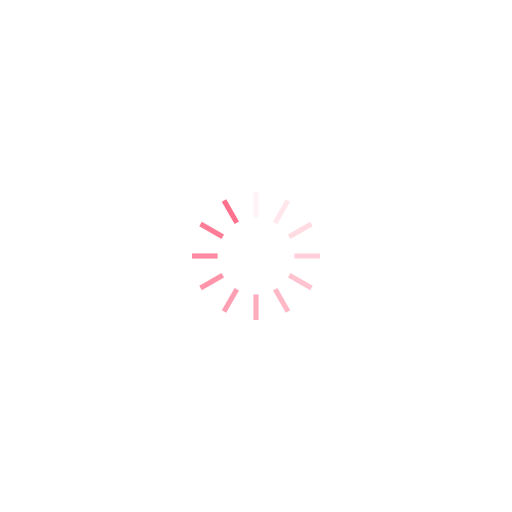
t = 0.00 s
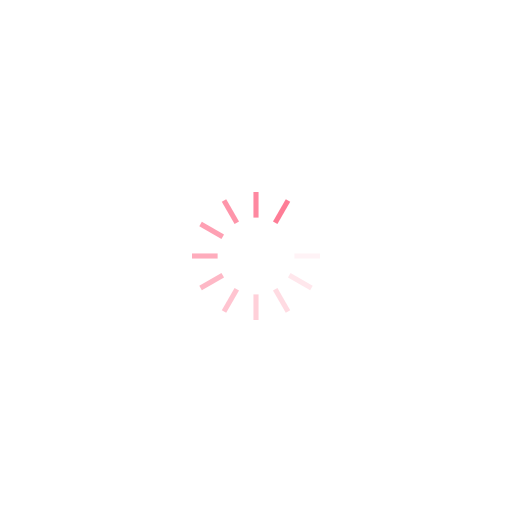
t = 0.23 s
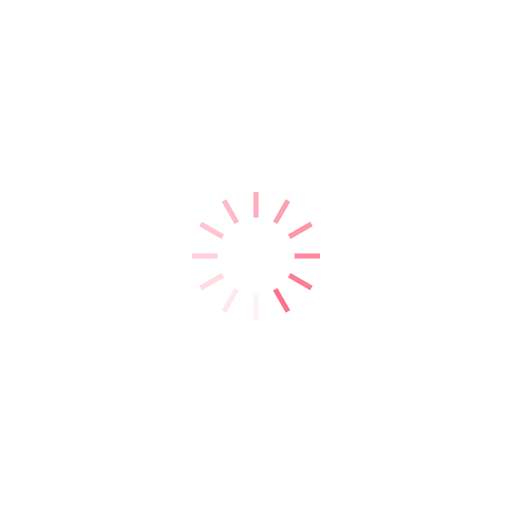
t = 0.46 s
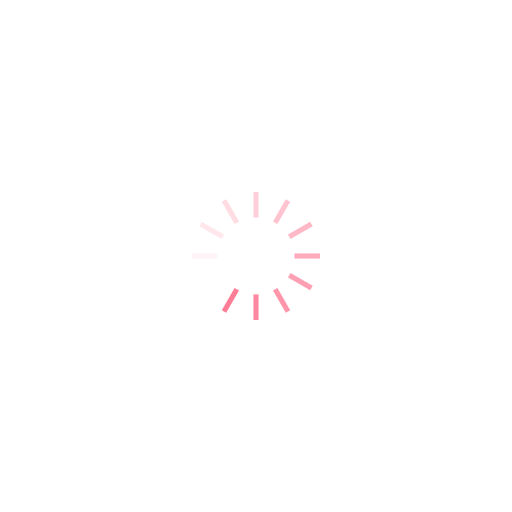
t = 0.69 s

The animated SVG that drew these frames (rendered in a browser with its animation timeline set to each time). Animation: 12 SMIL elements (animate=12); one cycle of 0.92 s, repeats indefinitely.

<?xml version="1.0" encoding="utf-8"?>
<svg xmlns="http://www.w3.org/2000/svg" xmlns:xlink="http://www.w3.org/1999/xlink" style="margin: auto; background: none; display: block; shape-rendering: auto;" width="100px" height="100px" viewBox="0 0 100 100" preserveAspectRatio="xMidYMid">
<g transform="rotate(0 50 50)">
  <rect x="49.5" y="37.5" rx="0" ry="0" width="1" height="5" fill="#fe718d">
    <animate attributeName="opacity" values="1;0" keyTimes="0;1" dur="0.9174311926605504s" begin="-0.8409785932721712s" repeatCount="indefinite"></animate>
  </rect>
</g><g transform="rotate(30 50 50)">
  <rect x="49.5" y="37.5" rx="0" ry="0" width="1" height="5" fill="#fe718d">
    <animate attributeName="opacity" values="1;0" keyTimes="0;1" dur="0.9174311926605504s" begin="-0.7645259938837919s" repeatCount="indefinite"></animate>
  </rect>
</g><g transform="rotate(60 50 50)">
  <rect x="49.5" y="37.5" rx="0" ry="0" width="1" height="5" fill="#fe718d">
    <animate attributeName="opacity" values="1;0" keyTimes="0;1" dur="0.9174311926605504s" begin="-0.6880733944954127s" repeatCount="indefinite"></animate>
  </rect>
</g><g transform="rotate(90 50 50)">
  <rect x="49.5" y="37.5" rx="0" ry="0" width="1" height="5" fill="#fe718d">
    <animate attributeName="opacity" values="1;0" keyTimes="0;1" dur="0.9174311926605504s" begin="-0.6116207951070336s" repeatCount="indefinite"></animate>
  </rect>
</g><g transform="rotate(120 50 50)">
  <rect x="49.5" y="37.5" rx="0" ry="0" width="1" height="5" fill="#fe718d">
    <animate attributeName="opacity" values="1;0" keyTimes="0;1" dur="0.9174311926605504s" begin="-0.5351681957186544s" repeatCount="indefinite"></animate>
  </rect>
</g><g transform="rotate(150 50 50)">
  <rect x="49.5" y="37.5" rx="0" ry="0" width="1" height="5" fill="#fe718d">
    <animate attributeName="opacity" values="1;0" keyTimes="0;1" dur="0.9174311926605504s" begin="-0.45871559633027514s" repeatCount="indefinite"></animate>
  </rect>
</g><g transform="rotate(180 50 50)">
  <rect x="49.5" y="37.5" rx="0" ry="0" width="1" height="5" fill="#fe718d">
    <animate attributeName="opacity" values="1;0" keyTimes="0;1" dur="0.9174311926605504s" begin="-0.38226299694189597s" repeatCount="indefinite"></animate>
  </rect>
</g><g transform="rotate(210 50 50)">
  <rect x="49.5" y="37.5" rx="0" ry="0" width="1" height="5" fill="#fe718d">
    <animate attributeName="opacity" values="1;0" keyTimes="0;1" dur="0.9174311926605504s" begin="-0.3058103975535168s" repeatCount="indefinite"></animate>
  </rect>
</g><g transform="rotate(240 50 50)">
  <rect x="49.5" y="37.5" rx="0" ry="0" width="1" height="5" fill="#fe718d">
    <animate attributeName="opacity" values="1;0" keyTimes="0;1" dur="0.9174311926605504s" begin="-0.22935779816513757s" repeatCount="indefinite"></animate>
  </rect>
</g><g transform="rotate(270 50 50)">
  <rect x="49.5" y="37.5" rx="0" ry="0" width="1" height="5" fill="#fe718d">
    <animate attributeName="opacity" values="1;0" keyTimes="0;1" dur="0.9174311926605504s" begin="-0.1529051987767584s" repeatCount="indefinite"></animate>
  </rect>
</g><g transform="rotate(300 50 50)">
  <rect x="49.5" y="37.5" rx="0" ry="0" width="1" height="5" fill="#fe718d">
    <animate attributeName="opacity" values="1;0" keyTimes="0;1" dur="0.9174311926605504s" begin="-0.0764525993883792s" repeatCount="indefinite"></animate>
  </rect>
</g><g transform="rotate(330 50 50)">
  <rect x="49.5" y="37.5" rx="0" ry="0" width="1" height="5" fill="#fe718d">
    <animate attributeName="opacity" values="1;0" keyTimes="0;1" dur="0.9174311926605504s" begin="0s" repeatCount="indefinite"></animate>
  </rect>
</g>
<!-- [ldio] generated by https://loading.io/ --></svg>